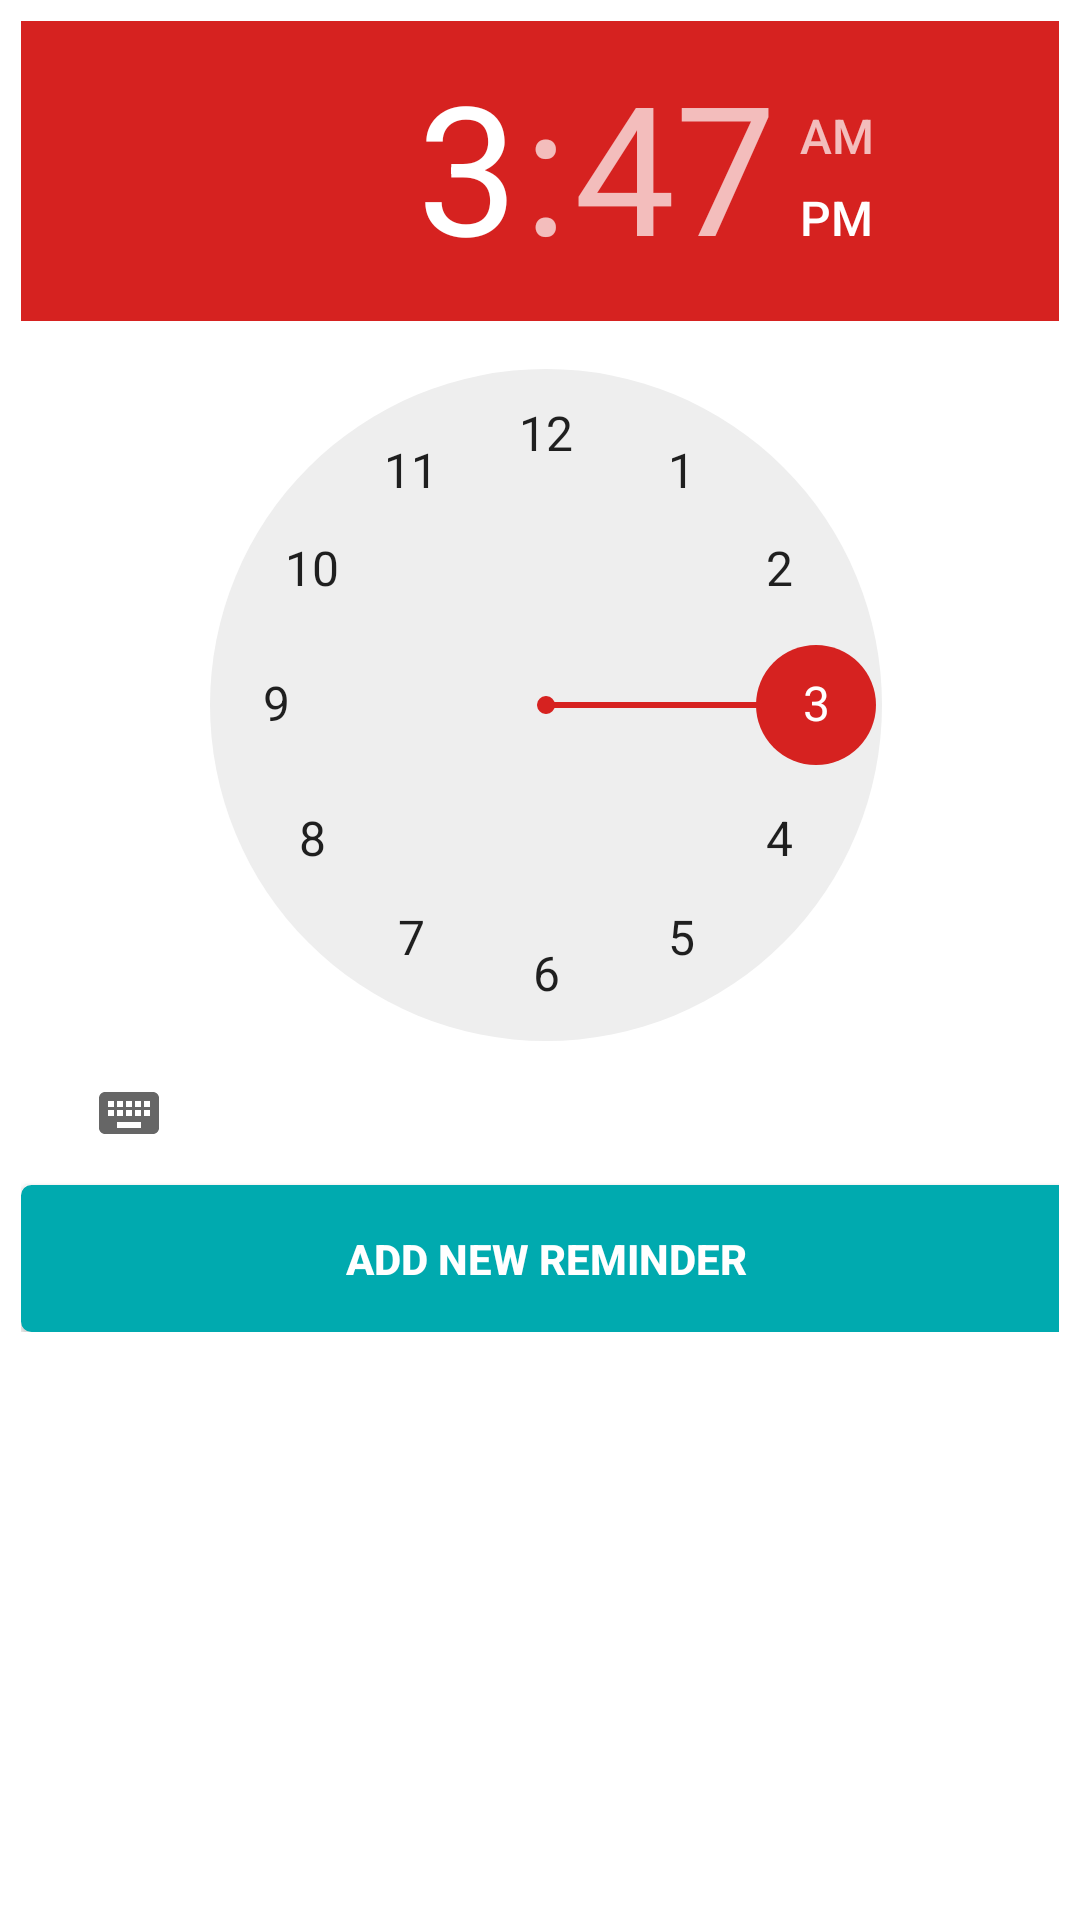

Layout XML and referenced resources for this Android screen:
<!-- AndroidManifest.xml: application theme AppTheme -->
<!-- res/layout/reminder.xml -->
<?xml version="1.0" encoding="utf-8"?>
<LinearLayout xmlns:android="http://schemas.android.com/apk/res/android"
    android:layout_width="match_parent"
    android:layout_height="wrap_content"
    xmlns:app="http://schemas.android.com/apk/res-auto"
    android:background="@color/textColor"
    android:padding="7dp"
    android:layout_gravity="center">

            <LinearLayout
                android:id="@+id/top_two"
                android:layout_width="350dp"
                android:orientation="vertical"
                android:layout_height="wrap_content">

                <TimePicker
                    android:id="@+id/timePicked"
                    android:layout_width="match_parent"
                    android:layout_height="wrap_content"/>

                <Button
                    android:layout_width="match_parent"
                    android:id="@+id/add_reminder"
                    android:background="@drawable/button"
                    android:layout_height="wrap_content"
                    android:textColor="@color/textColor"
                    android:text="ADD NEW REMINDER"
                    android:textStyle="bold"
                    android:layout_alignParentRight="true"/>

            </LinearLayout>
</LinearLayout>
<!-- resources referenced by this layout -->
<resources>
  <color name="textColor">#ffffff</color>
  <!-- drawable button (drawable) -->
  <?xml version="1.0" encoding="utf-8"?>
  <shape xmlns:android="http://schemas.android.com/apk/res/android">
  <stroke android:width="1dp" android:color="@color/colorPrimary"/>
      <corners android:radius="3dp"/>
      <solid android:color="@color/colorPrimary"/>
      <padding android:top="15dp" android:bottom="15dp" android:left="15dp" android:right="15dp"/>
  </shape>
  <style name="AppTheme" parent="Theme.AppCompat.Light.NoActionBar">
          <item name="colorPrimary">@color/colorPrimary</item>
          <item name="colorPrimaryDark">@color/colorPrimaryDark</item>
          <item name="colorAccent">@color/colorAccent</item>
      </style>
  <color name="colorPrimary">#00aaaf</color>
  <color name="colorPrimaryDark">#00aaaf</color>
  <color name="colorAccent">#d62220</color>
</resources>
